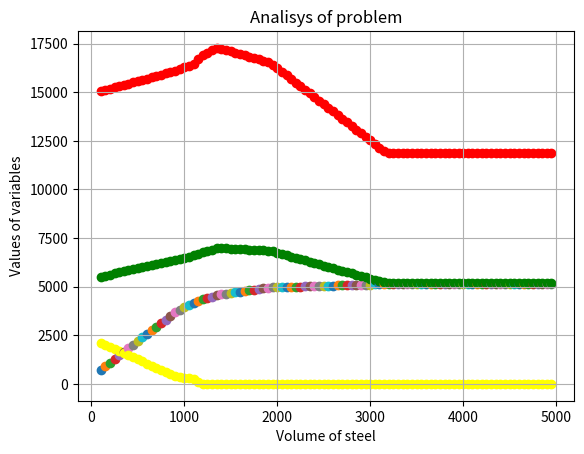

Python code for this plot:
#!/usr/bin/env python3
# -*- coding: utf-8 -*-
from scipy.optimize import linprog
import matplotlib
import matplotlib.pyplot as plt
if __name__ == '__main__':


	fig, ax = plt.subplots()
	for i in range(100, 5000, 50):
		initial_volume = i
		costs = [0, 0, -1, 0, 0, 0, -1, 0, 0, 0, -1, 0, 0, 0, -1, 0, 0, 0, -1, 0] #Vector of coefficients in objective function

		A_ub = [[3.7,0,0,0,     0,0,0,0,       0,0,0,0,       0,0,0,0,       0,0,0,0], #Matrix of coefficients (left part) in inequalities
				[0,-0.4,0,0,    3.7,0,0,0,     0,0,0,0,       0,0,0,0,       0,0,0,0],
				[0,-0.4,0,0,    0,-0.4,0,0,    3.7,0,0,0,     0,0,0,0,       0,0,0,0],
				[0,-0.4,0,0,    0,-0.4,0,0,    0,-0.4,0,0,    3.7,0,0,0,     0,0,0,0],
				[0,-0.4,0,0,    0,-0.4,0,0,    0,-0.4,0,0,    0,-0.4,0,0,    3.7,0,0,0],
				[0,0,(1/0.8),0, 0,0,0,0,       0,0,0,0,       0,0,0,0,       0,0,0,0],
				[0,0,0,-0.1,    0,0,(1/0.8),0, 0,0,0,0,       0,0,0,0,       0,0,0,0],
				[0,0,0,-0.1,    0,0,0,-0.1,    0,0,(1/0.8),0, 0,0,0,0,       0,0,0,0],
				[0,0,0,-0.1,    0,0,0,-0.1,    0,0,0,-0.1,    0,0,(1/0.8),0, 0,0,0,0],
				[0,0,0,-0.1,    0,0,0,-0.1,    0,0,0,-0.1,    0,0,0,-0.1,    0,0,(1/0.8),0],
				[0,0,1,1,       0,0,0,0,       0,0,0,0,       0,0,0,0,       0,0,0,0],
				[-0.5,0,0,0,    0,0,1,1,       0,0,0,0,       0,0,0,0,       0,0,0,0],
				[0,0,0,0,       -0.5,0,0,0,    0,0,1,1,       0,0,0,0,       0,0,0,0],
				[0,0,0,0,       0,0,0,0,       -0.5,0,0,0,    0,0,1,1,       0,0,0,0],
				[0,0,0,0,       0,0,0,0,       0,0,0,0,       -0.5,0,0,0,    0,0,1,1]]
				 
		b_ub = [5400, 5400, 5400, 5400, 5400, initial_volume, initial_volume, initial_volume, initial_volume, initial_volume, initial_volume, 0, 0, 0, 0] #Vector of coefficients (right part) in inequalities

		A_eq = [[1,1,1,1,    0,0,0,0,    0,0,0,0,    0,0,0,0,    0,0,0,0],#Matrix of coefficients (left part) in equalities
				[-3.7,0,0,0, 1,1,1,1,    0,0,0,0,    0,0,0,0,    0,0,0,0],
				[0,0,0,0,    -3.7,0,0,0, 1,1,1,1,    0,0,0,0,    0,0,0,0],
				[0,0,0,0,    0,0,0,0,    -3.7,0,0,0, 1,1,1,1,    0,0,0,0],
				[0,0,0,0,    0,0,0,0,    0,0,0,0,    -3.7,0,0,0, 1,1,1,1]] 
		
		b_eq = [3000, 0, 0, 0, 0] #Vector of coefficients (right part) in equalities
		ans = linprog(costs, A_ub, b_ub, A_eq, b_eq)	
		
		theSum_of_steel_to_steel = ans.x[0] + ans.x[4] + ans.x[8] + ans.x[12] + ans.x[16] 
		theSum_of_steel_to_up_steel = ans.x[1] + ans.x[5] + ans.x[9] + ans.x[13] + ans.x[17]
		theSum_of_steel_to_up_machine = ans.x[3] + ans.x[7] + ans.x[11] + ans.x[15] + ans.x[19]
			
		objective_function_val = plt.scatter(initial_volume, -ans.fun)
		steel_to_steel = plt.scatter(initial_volume, theSum_of_steel_to_steel, c="green") 
		steel_to_up_steel = plt.scatter(initial_volume, theSum_of_steel_to_up_steel, c="red") 
		steel_to_up_machine = plt.scatter(initial_volume, theSum_of_steel_to_up_machine, c="yellow")
		
	plt.title('Analisys of problem')
	ax.set_xlabel('Volume of steel')
	ax.set_ylabel('Values of variables')
	grid1 = plt.grid(True)
	plt.show()

########################################################################################
##Usefull links:
#https://habr.com/ru/post/330648/
#https://docs.scipy.org/doc/scipy-0.15.1/reference/generated/scipy.optimize.linprog.html
# [redacted]

##There are four types of wasting steel, our factory working for 5 years,so:
#Xs[1-5] - steel production
#Xs_u[1-5] - power increasing of steel production
#Xm[1-5] - machine production
#Xm_u[1-5] - power increasing of machine production

#Objective function (We need to maximize machine production):
#Xm1 + Xm2 + Xm3 + Xm4 + Xm5 -> max

#For matrix:
#x[0] - Xs1, 
#x[1] - Xs_u1, 
#x[2] - Xm1, 
#x[3] - Xm_u1, 
#x[4] - Xs2, 
#x[5] - Xs_u2, 
#x[6] - Xm2, 
#x[7] - Xm_u2, 
#x[8] - Xs3, 
#x[9] - Xs_u3, 
#x[10] - Xm3, 
#x[11] - Xm_u3, 
#x[12] - Xs4, 
#x[13] - Xs_u4, 
#x[14] - Xm4, 
#x[15] - Xm_u4, 
#x[16] - Xs5, 
#x[17] - Xs_u5, 
#x[18] - Xm5, 
#x[19] - Xm_u5

## Can't produce more, than power of factory:
#Steel production:
#3.5*Xs1 <= 2000
#3.5*Xs2 - 0.4*Xs_u1 <= 2000 										~ 3.5*Xs2 <= 2000 + 0.4*Xs_u1
#3.5*Xs3 - 0.4*Xs_u1 - 0.4*Xs_u2 <= 2000 							~ 3.5*Xs3 <= 2000 + 0.4*Xs_u1 + 0.4*Xs_u2
#3.5*Xs4 - 0.4*Xs_u1 - 0.4*Xs_u2 - 0.4*Xs_u3 <= 2000 				~ 3.5*Xs4 <= 2000 + 0.4*Xs_u1 + 0.4*Xs_u2 + 0.4*Xs_u3
#3.5*Xs5 - 0.4*Xs_u1 - 0.4*Xs_u2 - 0.4*Xs_u3 - 0.4*Xs_u4 <= 2000 	~ 3.5*Xs5 <= 2000 + 0.4*Xs_u1 + 0.4*Xs_u2 + 0.4*Xs_u3 + 0.4*Xs_u4
#Machine production:
#1/1.2*Xm1 <= 1900
#1/1.2*Xm2 - 0.2*Xm_u1 <= 1900 										~ 1/1.2*Xm2 <= 1900 + 0.2*Xm_u1
#1/1.2*Xm3 - 0.2*Xm_u1 - 0.2*Xm_u2 <= 1900 							~ 1/1.2*Xm3 <= 1900 + 0.2*Xm_u1 + 0.2*Xm_u2
#1/1.2*Xm4 - 0.2*Xm_u1 - 0.2*Xm_u2 - 0.2*Xm_u3 <= 1900 				~ 1/1.2*Xm4 <= 1900 + 0.2*Xm_u1 + 0.2*Xm_u2 + 0.2*Xm_u3
#1/1.2*Xm5 - 0.2*Xm_u1 - 0.2*Xm_u2 - 0.2*Xm_u3 - 0.2*Xm_u4 <= 1900 	~ 1/1.2*Xm5 <= 1900 + 0.2*Xm_u1 + 0.2*Xm_u2 + 0.2*Xm_u3 + 0.2*Xm_u4

## Machine production can't take more than half of all resources:
#Xm1 + Xm_u1 <= 1900
#Xm2 + Xm_u2 - 0.5*Xs1 <= 0 										~ Xm2 + Xm_u2 <= 0.5*Xs1 
#Xm3 + Xm_u3 - 0.5*Xs2 <= 0											~ Xm3 + Xm_u3 <= 0.5*Xs2
#Xm4 + Xm_u4 - 0.5*Xs3 <= 0											~ Xm4 + Xm_u4 <= 0.5*Xs3
#Xm5 + Xm_u5 - 0.5*Xs4 <= 0											~ Xm5 + Xm_u5 <= 0.5*Xs4

## Can't spend more, than we have in the begining of the year
#Xs1 + Xs_u1 + Xm1 + Xm_u1 = 3900
#Xs2 + Xs_u2 + Xm2 + Xm_u2 - 3.5*Xs1 = 0 							~ Xs2 + Xs_u2 + Xm2 + Xm_u2 = 3.5*Xs1 
#Xs3 + Xs_u3 + Xm3 + Xm_u3 - 3.5*Xs2 = 0							~ Xs3 + Xs_u3 + Xm3 + Xm_u3 = 3.5*Xs2
#Xs4 + Xs_u4 + Xm4 + Xm_u4 - 3.5*Xs3 = 0							~ Xs4 + Xs_u4 + Xm4 + Xm_u4 = 3.5*Xs3
#Xs5 + Xs_u5 + Xm5 + Xm_u5 - 3.5*Xs4 = 0							~ Xs5 + Xs_u5 + Xm5 + Xm_u5 = 3.5*Xs4

#Vx >= 0


